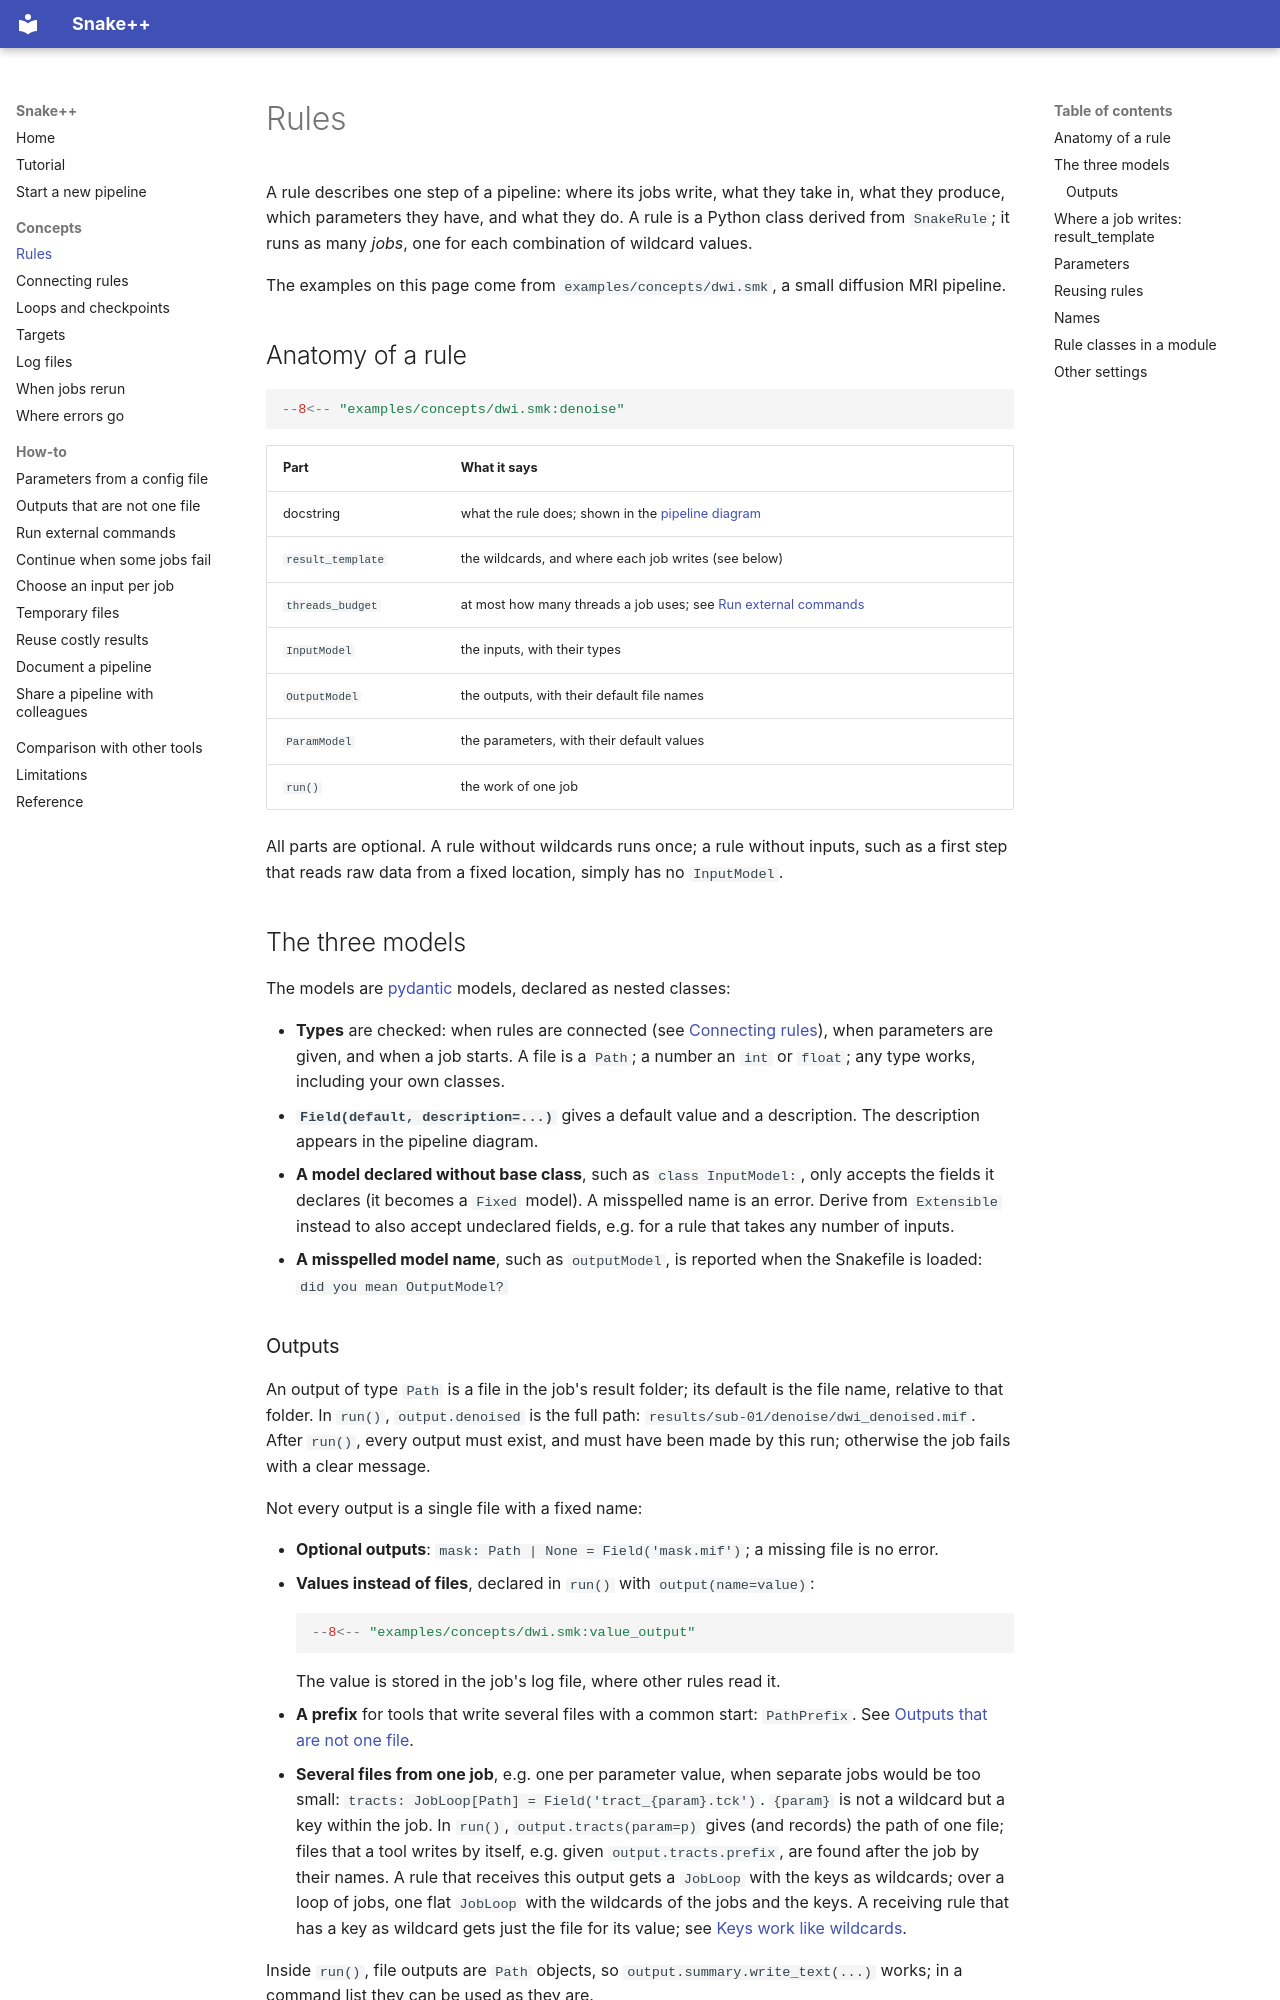

repository: rbakker/snakeplusplus · page: concepts/rules/index.html · generator: mkdocs

# Rules

A rule describes one step of a pipeline: where its jobs write, what they take in, what they
produce, which parameters they have, and what they do. A rule is a Python class derived from
`SnakeRule`; it runs as many *jobs*, one for each combination of wildcard values.

The examples on this page come from `examples/concepts/dwi.smk`, a small diffusion MRI pipeline.

## Anatomy of a rule

```python
--8<-- "examples/concepts/dwi.smk:denoise"
```

| Part | What it says |
|---|---|
| docstring | what the rule does; shown in the [pipeline diagram](../how-to/pipeline-documentation.md) |
| `result_template` | the wildcards, and where each job writes (see below) |
| `threads_budget` | at most how many threads a job uses; see [Run external commands](../how-to/external-commands.md) |
| `InputModel` | the inputs, with their types |
| `OutputModel` | the outputs, with their default file names |
| `ParamModel` | the parameters, with their default values |
| `run()` | the work of one job |

All parts are optional. A rule without wildcards runs once; a rule without inputs, such as a
first step that reads raw data from a fixed location, simply has no `InputModel`.

## The three models

The models are [pydantic](https://docs.pydantic.dev) models, declared as nested classes:

- **Types** are checked: when rules are connected (see [Connecting rules](connecting.md)), when
  parameters are given, and when a job starts. A file is a `Path`; a number an `int` or `float`;
  any type works, including your own classes.
- **`Field(default, description=...)`** gives a default value and a description. The description
  appears in the pipeline diagram.
- **A model declared without base class**, such as `class InputModel:`, only accepts the fields it
  declares (it becomes a `Fixed` model). A misspelled name is an error. Derive from
  `Extensible` instead to also accept undeclared fields, e.g. for a rule that takes any number of
  inputs.
- **A misspelled model name**, such as `outputModel`, is reported when the Snakefile is loaded:
  `did you mean OutputModel?`
